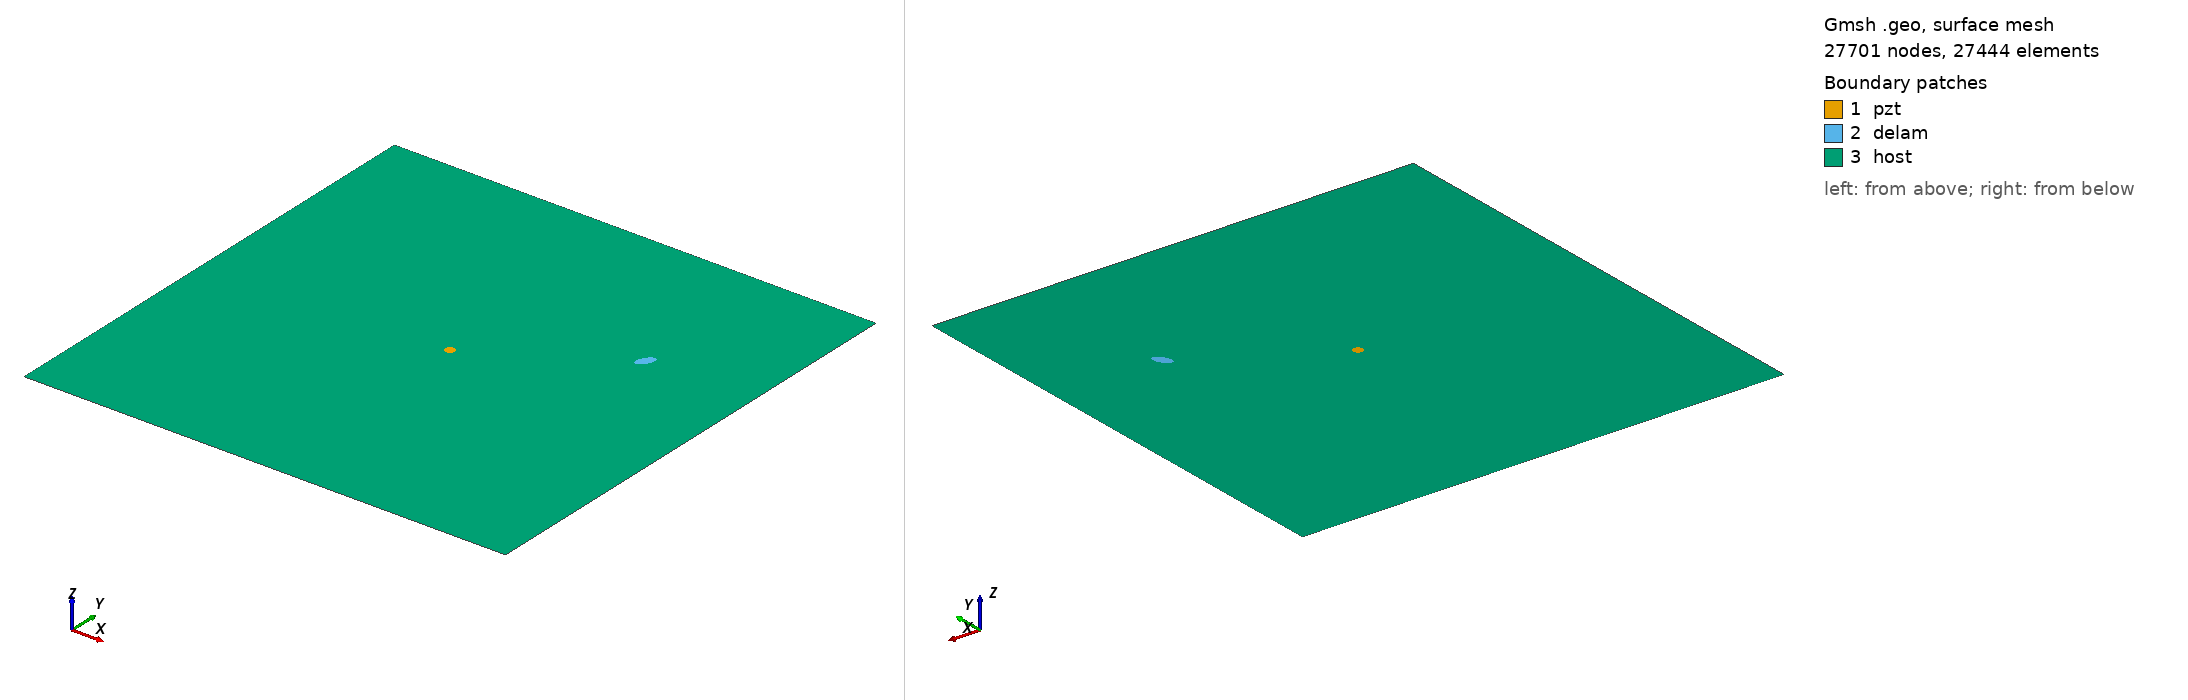

Gmsh geometry script, surface-meshed: 27701 nodes, 27444 surface elements. Boundary patches (legend numbers): 1 pzt, 2 delam, 3 host. Left view from above one corner, right view from below the opposite corner. Legend entries are the model's physical surfaces. The drawing asked Gmsh for element sizes between 1% and 20% of the model's largest extent; the script's own settings can give other sizes.

=== m_136_delam1_position_no_68_a_10mm_b_5mm_angle_60.geo (drawn) ===
SetFactory("OpenCASCADE");
L=0.500000; 
W=0.500000; 
a=0.010000; 
b=0.005000; 
x=0.388889; 
y=0.333333; 
alpha=0.333333 *Pi; 
r=0.005000; 
xpzt=0.250000; 
ypzt=0.250000; 
//+
Point(1) = {0, 0, 0, 1.0};
//+
Point(2) = {L, 0, 0, 1.0};
//+
Point(3) = {L, W, 0, 1.0};
//+
Point(4) = {0, W, 0, 1.0};
//+
Line(1) = {1, 2};
//+
Line(2) = {2, 3};
//+
Line(3) = {3, 4};
//+
Line(4) = {4, 1};
//+
Circle(5) = {xpzt, ypzt, -0, r, 0, 2*Pi};
//+
Ellipse(6) = {x, y, -0, a, b, 0, 2*Pi};
//+
Rotate {{0, 0, 1}, {x, y, 0}, alpha} {
  Curve{6}; 
}
//+
Curve Loop(1) = {4, 1, 2, 3};
//+
Curve Loop(2) = {6};
//+
Curve Loop(3) = {5};
//+
Curve Loop(4) = {6};
//+
Curve Loop(5) = {5};
//+
Plane Surface(1) = {5};
//+
Plane Surface(2) = {4};
//+
Plane Surface(3) = {1, 2, 3};
//+
Point(9) = {xpzt, ypzt, 0, 1.0};
//+
Point{9} In Surface {1};// mesh node at centre of pzt
//+
Physical Surface("pzt") = {1};
//+
Physical Surface("delam") = {2};
//+
Physical Surface("host") = {3};

Mesh.Algorithm = 6; // Frontal
Mesh.CharacteristicLengthFactor = 0.080000;
Mesh.CharacteristicLengthMin = 0.001000;
Mesh.CharacteristicLengthMax = 0.200000;
Mesh.RecombineAll = 1; // Apply recombination algorithm
Mesh.SubdivisionAlgorithm = 1; // 1: all quadrangles
Mesh.Smoothing = 1;
